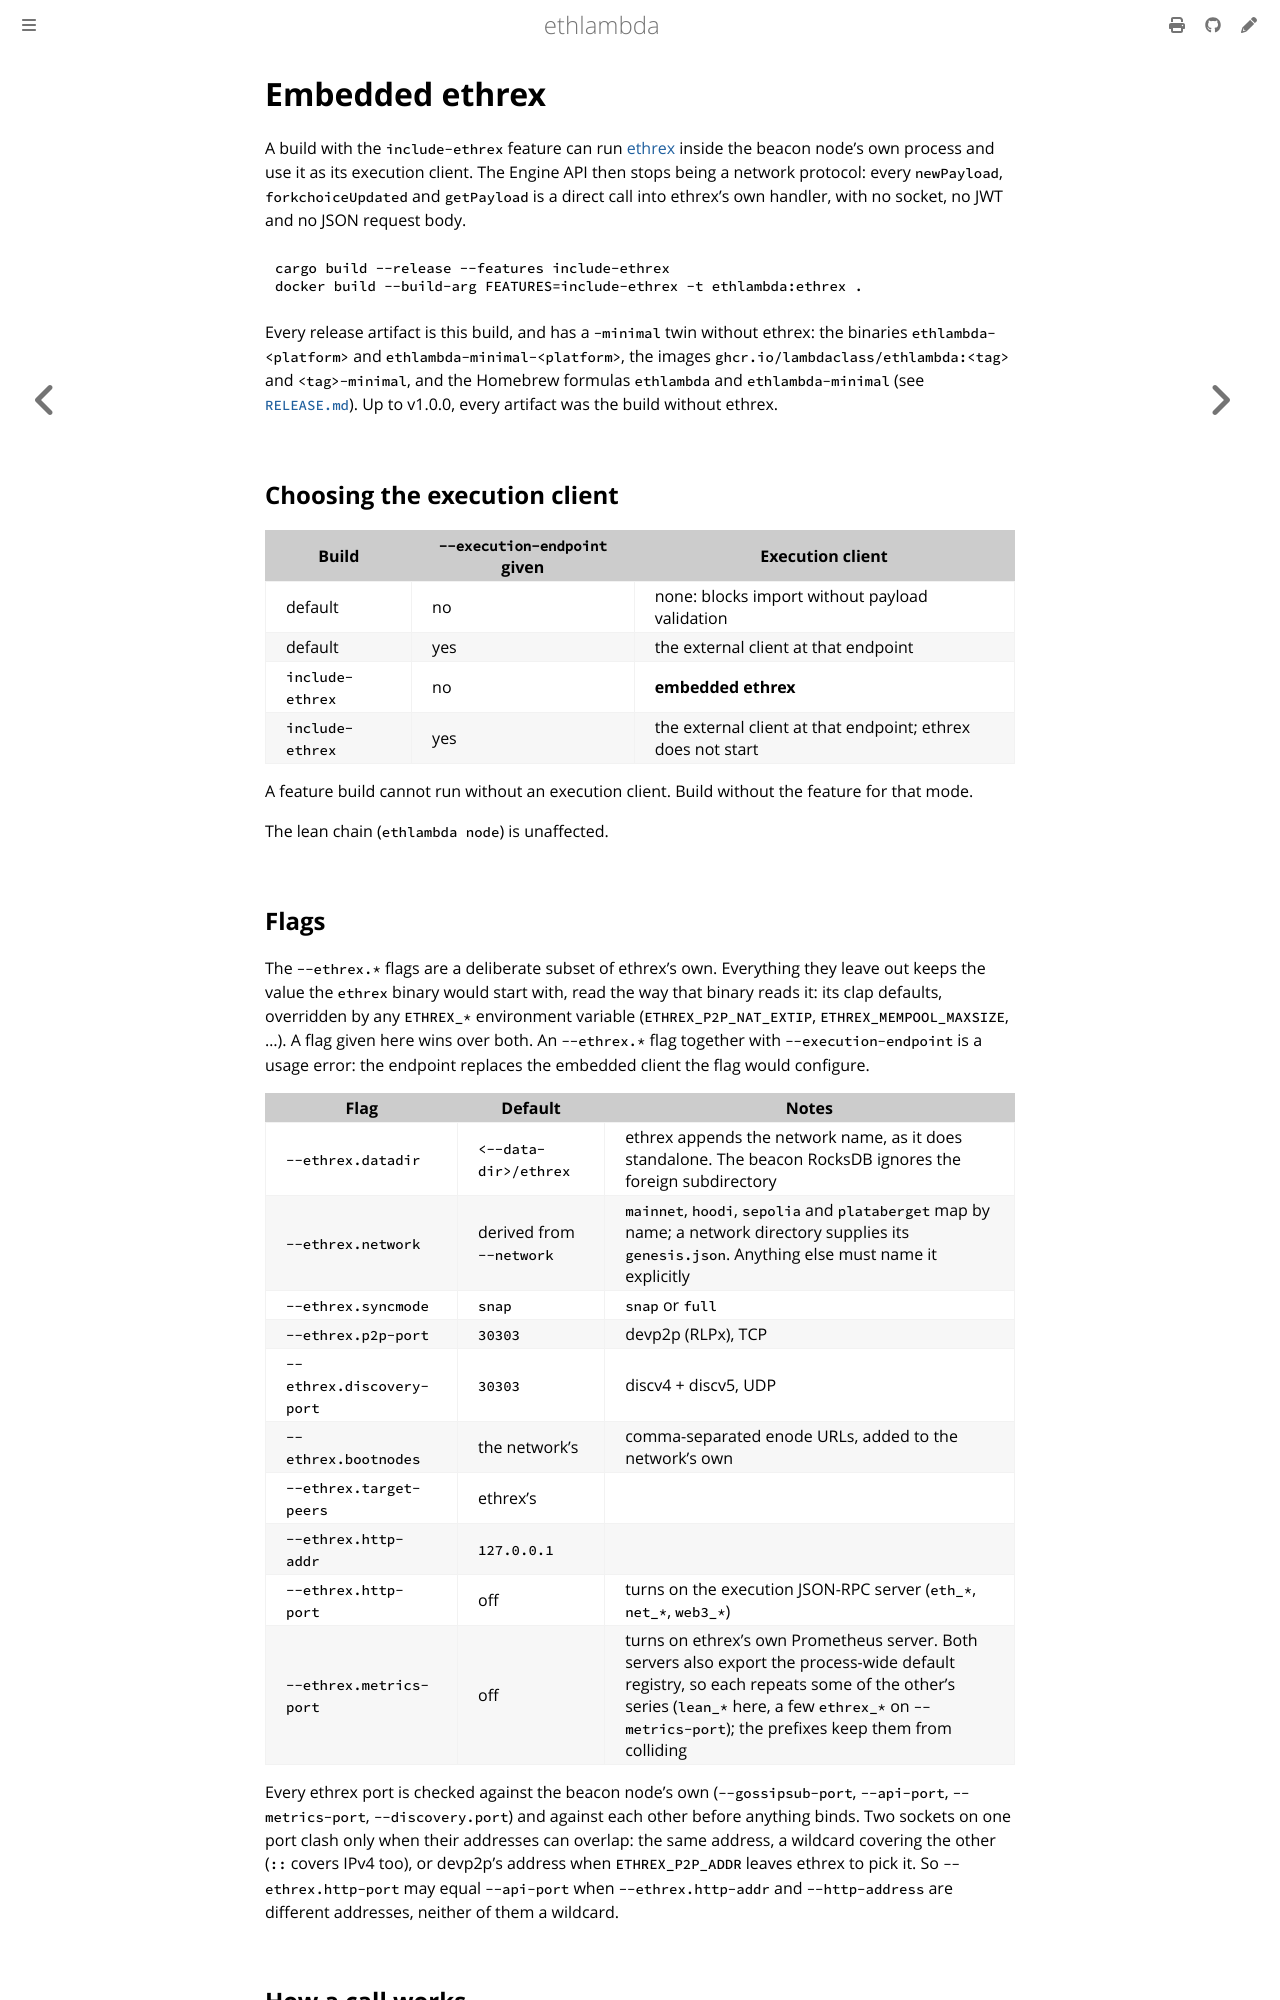

repository: lambdaclass/ethlambda · page: ethrex.html · generator: mdbook

# Embedded ethrex

A build with the `include-ethrex` feature can run
[ethrex](https://github.com/lambdaclass/ethrex) inside the beacon node's own
process and use it as its execution client. The Engine API then stops being a
network protocol: every `newPayload`, `forkchoiceUpdated` and `getPayload` is a
direct call into ethrex's own handler, with no socket, no JWT and no JSON request
body.

```bash
cargo build --release --features include-ethrex
docker build --build-arg FEATURES=include-ethrex -t ethlambda:ethrex .
```

Every release artifact is this build, and has a `-minimal` twin without ethrex:
the binaries `ethlambda-<platform>` and `ethlambda-minimal-<platform>`, the
images `ghcr.io/lambdaclass/ethlambda:<tag>` and `<tag>-minimal`, and the
Homebrew formulas `ethlambda` and `ethlambda-minimal` (see
[`RELEASE.md`](https://github.com/lambdaclass/ethlambda/blob/main/RELEASE.md#release-binaries)).
Up to v1.0.0, every artifact was the build without ethrex.

## Choosing the execution client

| Build | `--execution-endpoint` given | Execution client |
|---|---|---|
| default | no | none: blocks import without payload validation |
| default | yes | the external client at that endpoint |
| `include-ethrex` | no | **embedded ethrex** |
| `include-ethrex` | yes | the external client at that endpoint; ethrex does not start |

A feature build cannot run without an execution client. Build without the
feature for that mode.

The lean chain (`ethlambda node`) is unaffected.

## Flags

The `--ethrex.*` flags are a deliberate subset of ethrex's own. Everything they
leave out keeps the value the `ethrex` binary would start with, read the way that
binary reads it: its clap defaults, overridden by any `ETHREX_*` environment
variable (`ETHREX_P2P_NAT_EXTIP`, `ETHREX_MEMPOOL_MAXSIZE`, ...). A flag given
here wins over both. An `--ethrex.*` flag together with `--execution-endpoint`
is a usage error: the endpoint replaces the embedded client the flag would
configure.

| Flag | Default | Notes |
|---|---|---|
| `--ethrex.datadir` | `<--data-dir>/ethrex` | ethrex appends the network name, as it does standalone. The beacon RocksDB ignores the foreign subdirectory |
| `--ethrex.network` | derived from `--network` | `mainnet`, `hoodi`, `sepolia` and `plataberget` map by name; a network directory supplies its `genesis.json`. Anything else must name it explicitly |
| `--ethrex.syncmode` | `snap` | `snap` or `full` |
| `--ethrex.p2p-port` | `30303` | devp2p (RLPx), TCP |
| `--ethrex.discovery-port` | `30303` | discv4 + discv5, UDP |
| `--ethrex.bootnodes` | the network's | comma-separated enode URLs, added to the network's own |
| `--ethrex.target-peers` | ethrex's | |
| `--ethrex.http-addr` | `127.0.0.1` | |
| `--ethrex.http-port` | off | turns on the execution JSON-RPC server (`eth_*`, `net_*`, `web3_*`) |
| `--ethrex.metrics-port` | off | turns on ethrex's own Prometheus server. Both servers also export the process-wide default registry, so each repeats some of the other's series (`lean_*` here, a few `ethrex_*` on `--metrics-port`); the prefixes keep them from colliding |

Every ethrex port is checked against the beacon node's own (`--gossipsub-port`,
`--api-port`, `--metrics-port`, `--discovery.port`) and against each other
before anything binds. Two sockets on one port clash only when their addresses
can overlap: the same address, a wildcard covering the other (`::` covers IPv4
too), or devp2p's address when `ETHREX_P2P_ADDR` leaves ethrex to pick it. So
`--ethrex.http-port` may equal `--api-port` when `--ethrex.http-addr` and
`--http-address` are different addresses, neither of them a wildcard.
